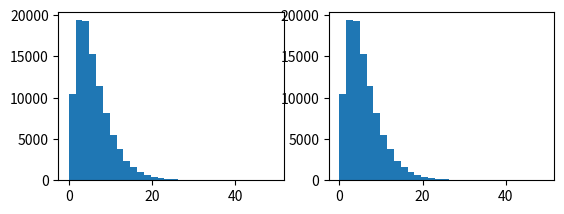

Generate this figure with matplotlib: (Note: this script raises an exception after producing the figure.)
import matplotlib.pyplot as plt
import numpy as np

x = np.random.gamma(2,3,100000)

plt.figure()
plt.subplot(221)
plt.hist(x, bins=30)
plt.subplot(222)
plt.hist(x, bins = 30, normed=True)
plt.subplot(223)
plt.hist(x, bins = 30, cumulative=True)
plt.subplot(224)
plt.hist(x, bins = 30, cumulative=True, normed=True, histtype="step")

plt.show()